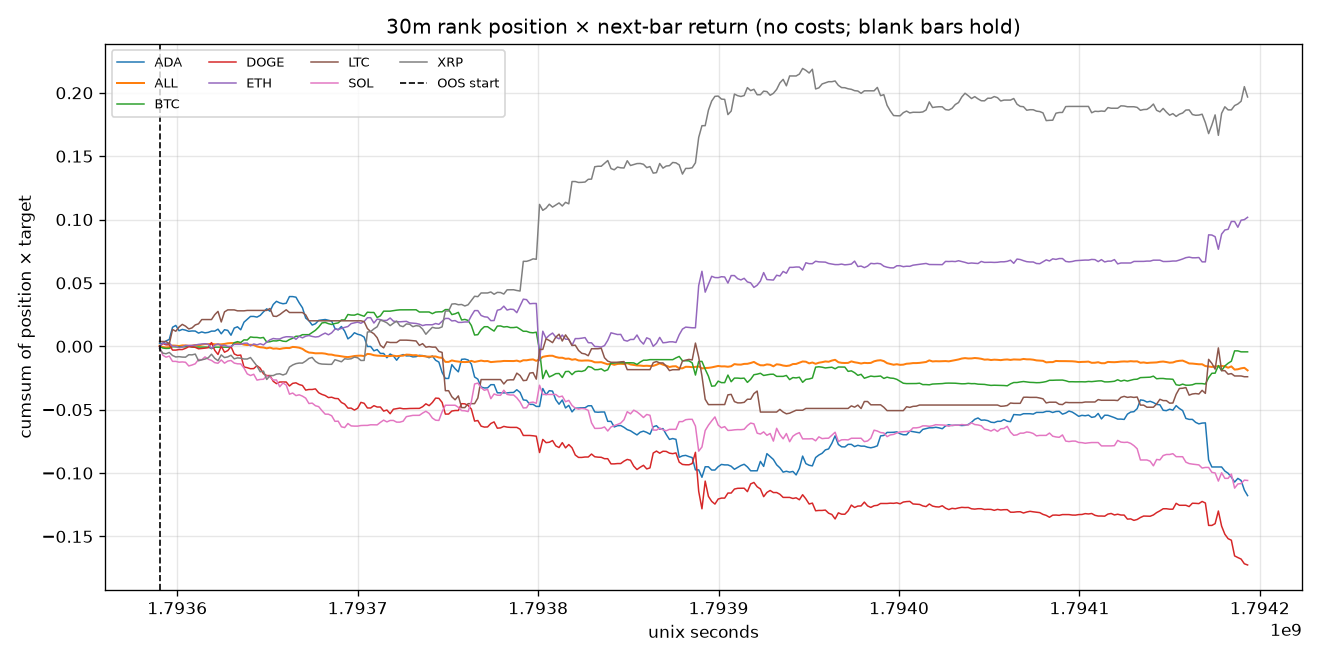

The table this chart was drawn from, first rows:
time, time_utc, symbol, segment, position, target, product, cumsum, oos_cumsum
1793590200, 2026-11-02T03:30:00Z, BTC, oos, 0.6846, -0.0003304, -0.0002262, -0.0002262, -0.0002262
1793590200, 2026-11-02T03:30:00Z, ETH, oos, 0.6846, -0.0005628, -0.0003853, -0.0003853, -0.0003853
1793590200, 2026-11-02T03:30:00Z, SOL, oos, 0.6846, -0.0007321, -0.0005012, -0.0005012, -0.0005012
1793590200, 2026-11-02T03:30:00Z, XRP, oos, 0.6846, -0.002613, -0.001789, -0.001789, -0.001789
1793590200, 2026-11-02T03:30:00Z, ADA, oos, -1.369, -0.001652, 0.002261, 0.002261, 0.002261
1793590200, 2026-11-02T03:30:00Z, DOGE, oos, 0.6846, -0.0001313, -8.987517106079227e-05, -8.987517106079227e-05, -8.987517106079227e-05
1793590200, 2026-11-02T03:30:00Z, LTC, oos, -2.054, -0.001853, 0.003805, 0.003805, 0.003805
1793590200, 2026-11-02T03:30:00Z, ALL, oos, 6.344131569286608e-17, , 0.0004392, 0.0004392, 0.0004392
1793592000, 2026-11-02T04:00:00Z, BTC, oos, 0.4604, -0.002454, -0.00113, -0.001356, -0.001356
1793592000, 2026-11-02T04:00:00Z, ETH, oos, -0.4604, -0.006497, 0.002991, 0.002606, 0.002606
1793592000, 2026-11-02T04:00:00Z, SOL, oos, 1.381, -0.00471, -0.006505, -0.007006, -0.007006
1793592000, 2026-11-02T04:00:00Z, XRP, oos, 0.9207, -0.00389, -0.003582, -0.005371, -0.005371
1793592000, 2026-11-02T04:00:00Z, ADA, oos, 0.0, -0.004653, -0.0, 0.002261, 0.002261
1793592000, 2026-11-02T04:00:00Z, DOGE, oos, -0.9207, -0.002534, 0.002333, 0.002243, 0.002243
1793592000, 2026-11-02T04:00:00Z, LTC, oos, -1.381, , , 0.003805, 0.003805
1793592000, 2026-11-02T04:00:00Z, ALL, oos, -3.172065784643304e-17, , -0.000982, -0.0005428, -0.0005428
1793593800, 2026-11-02T04:30:00Z, BTC, oos, 0.579, -0.0005608, -0.0003247, -0.00168, -0.00168
1793593800, 2026-11-02T04:30:00Z, ETH, oos, 0.579, -0.001046, -0.0006058, 0.002, 0.002
1793593800, 2026-11-02T04:30:00Z, SOL, oos, 0.579, -0.002734, -0.001583, -0.008589, -0.008589
1793593800, 2026-11-02T04:30:00Z, XRP, oos, 0.579, -0.0008767, -0.0005076, -0.005878, -0.005878
1793593800, 2026-11-02T04:30:00Z, ADA, oos, -2.895, -0.0006752, 0.001955, 0.004216, 0.004216
1793593800, 2026-11-02T04:30:00Z, DOGE, oos, 0.579, -0.00179, -0.001036, 0.001207, 0.001207
1793593800, 2026-11-02T04:30:00Z, LTC, oos, -1.381, , , 0.003805, 0.003805
1793593800, 2026-11-02T04:30:00Z, ALL, oos, -0.1973, , -0.0003505, -0.0008933, -0.0008933
1793595600, 2026-11-02T05:00:00Z, BTC, oos, 0.6886, 0.0001403, 9.659683605061389e-05, -0.001584, -0.001584
1793595600, 2026-11-02T05:00:00Z, ETH, oos, 0.6886, 0.0007856, 0.000541, 0.002541, 0.002541
1793595600, 2026-11-02T05:00:00Z, SOL, oos, 0.6886, 0.001265, 0.0008714, -0.007718, -0.007718
1793595600, 2026-11-02T05:00:00Z, XRP, oos, 0.6886, 0.001516, 0.001044, -0.004834, -0.004834
1793595600, 2026-11-02T05:00:00Z, ADA, oos, -1.377, -0.0008836, 0.001217, 0.005433, 0.005433
1793595600, 2026-11-02T05:00:00Z, DOGE, oos, 0.6886, -6.593435575530382e-05, -4.540553754525127e-05, 0.001161, 0.001161
1793595600, 2026-11-02T05:00:00Z, LTC, oos, -2.066, 0.0009716, -0.002007, 0.001797, 0.001797
1793595600, 2026-11-02T05:00:00Z, ALL, oos, 6.344131569286608e-17, , 0.0002453, -0.000648, -0.000648
1793597400, 2026-11-02T05:30:00Z, BTC, oos, -0.5617, -0.002321, 0.001303, -0.0002805, -0.0002805
1793597400, 2026-11-02T05:30:00Z, ETH, oos, 0.8425, -0.003053, -0.002572, -3.1002945935846606e-05, -3.1002945935846606e-05
1793597400, 2026-11-02T05:30:00Z, SOL, oos, 0.8425, -0.00495, -0.004171, -0.01189, -0.01189
1793597400, 2026-11-02T05:30:00Z, XRP, oos, 0.8425, -0.002867, -0.002416, -0.00725, -0.00725
1793597400, 2026-11-02T05:30:00Z, ADA, oos, -1.123, -0.008531, 0.009584, 0.01502, 0.01502
1793597400, 2026-11-02T05:30:00Z, DOGE, oos, 0.8425, -0.004919, -0.004145, -0.002983, -0.002983
1793597400, 2026-11-02T05:30:00Z, LTC, oos, -1.685, -0.006831, 0.01151, 0.01331, 0.01331
1793597400, 2026-11-02T05:30:00Z, ALL, oos, 3.172065784643304e-17, , 0.001299, 0.0006513, 0.0006513
1793599200, 2026-11-02T06:00:00Z, BTC, oos, 0.4376, -0.0003451, -0.000151, -0.0004314, -0.0004314
1793599200, 2026-11-02T06:00:00Z, ETH, oos, 0.8751, 0.0002187, 0.0001914, 0.0001604, 0.0001604
1793599200, 2026-11-02T06:00:00Z, SOL, oos, 0.0, -0.0003916, -0.0, -0.01189, -0.01189
1793599200, 2026-11-02T06:00:00Z, XRP, oos, 1.313, -0.0008787, -0.001153, -0.008404, -0.008404
1793599200, 2026-11-02T06:00:00Z, ADA, oos, -0.8751, -0.001679, 0.001469, 0.01649, 0.01649
1793599200, 2026-11-02T06:00:00Z, DOGE, oos, -0.4376, 2.6505864422432523e-05, -1.1597889326279335e-05, -0.002995, -0.002995
1793599200, 2026-11-02T06:00:00Z, LTC, oos, -1.313, 0.001086, -0.001426, 0.01188, 0.01188
1793599200, 2026-11-02T06:00:00Z, ALL, oos, 0.0, , -0.0001544, 0.0004969, 0.0004969
1793601000, 2026-11-02T06:30:00Z, BTC, oos, 0.0, -0.0006903, -0.0, -0.0004314, -0.0004314
1793601000, 2026-11-02T06:30:00Z, ETH, oos, 1.044, -0.001181, -0.001233, -0.001072, -0.001072
1793601000, 2026-11-02T06:30:00Z, SOL, oos, 1.566, -0.0004024, -0.00063, -0.01252, -0.01252
1793601000, 2026-11-02T06:30:00Z, XRP, oos, 0.5219, 0.0004797, 0.0002504, -0.008153, -0.008153
1793601000, 2026-11-02T06:30:00Z, ADA, oos, -1.566, 0.00268, -0.004197, 0.01229, 0.01229
1793601000, 2026-11-02T06:30:00Z, DOGE, oos, -0.5219, -0.0008349, 0.0004358, -0.002559, -0.002559
1793601000, 2026-11-02T06:30:00Z, LTC, oos, -1.044, -0.003182, 0.003322, 0.0152, 0.0152
1793601000, 2026-11-02T06:30:00Z, ALL, oos, 0.0, , -0.0002931, 0.0002038, 0.0002038
1793602800, 2026-11-02T07:00:00Z, BTC, oos, 0.3517, 5.11718350220125e-05, 1.7996586066719066e-05, -0.0004134, -0.0004134
1793602800, 2026-11-02T07:00:00Z, ETH, oos, 0.7034, 0.0007882, 0.0005544, -0.0005178, -0.0005178
1793602800, 2026-11-02T07:00:00Z, SOL, oos, -0.3517, -0.0005614, 0.0001974, -0.01232, -0.01232
1793602800, 2026-11-02T07:00:00Z, XRP, oos, 1.055, -0.0003196, -0.0003372, -0.008491, -0.008491
... 2,628 more rows
